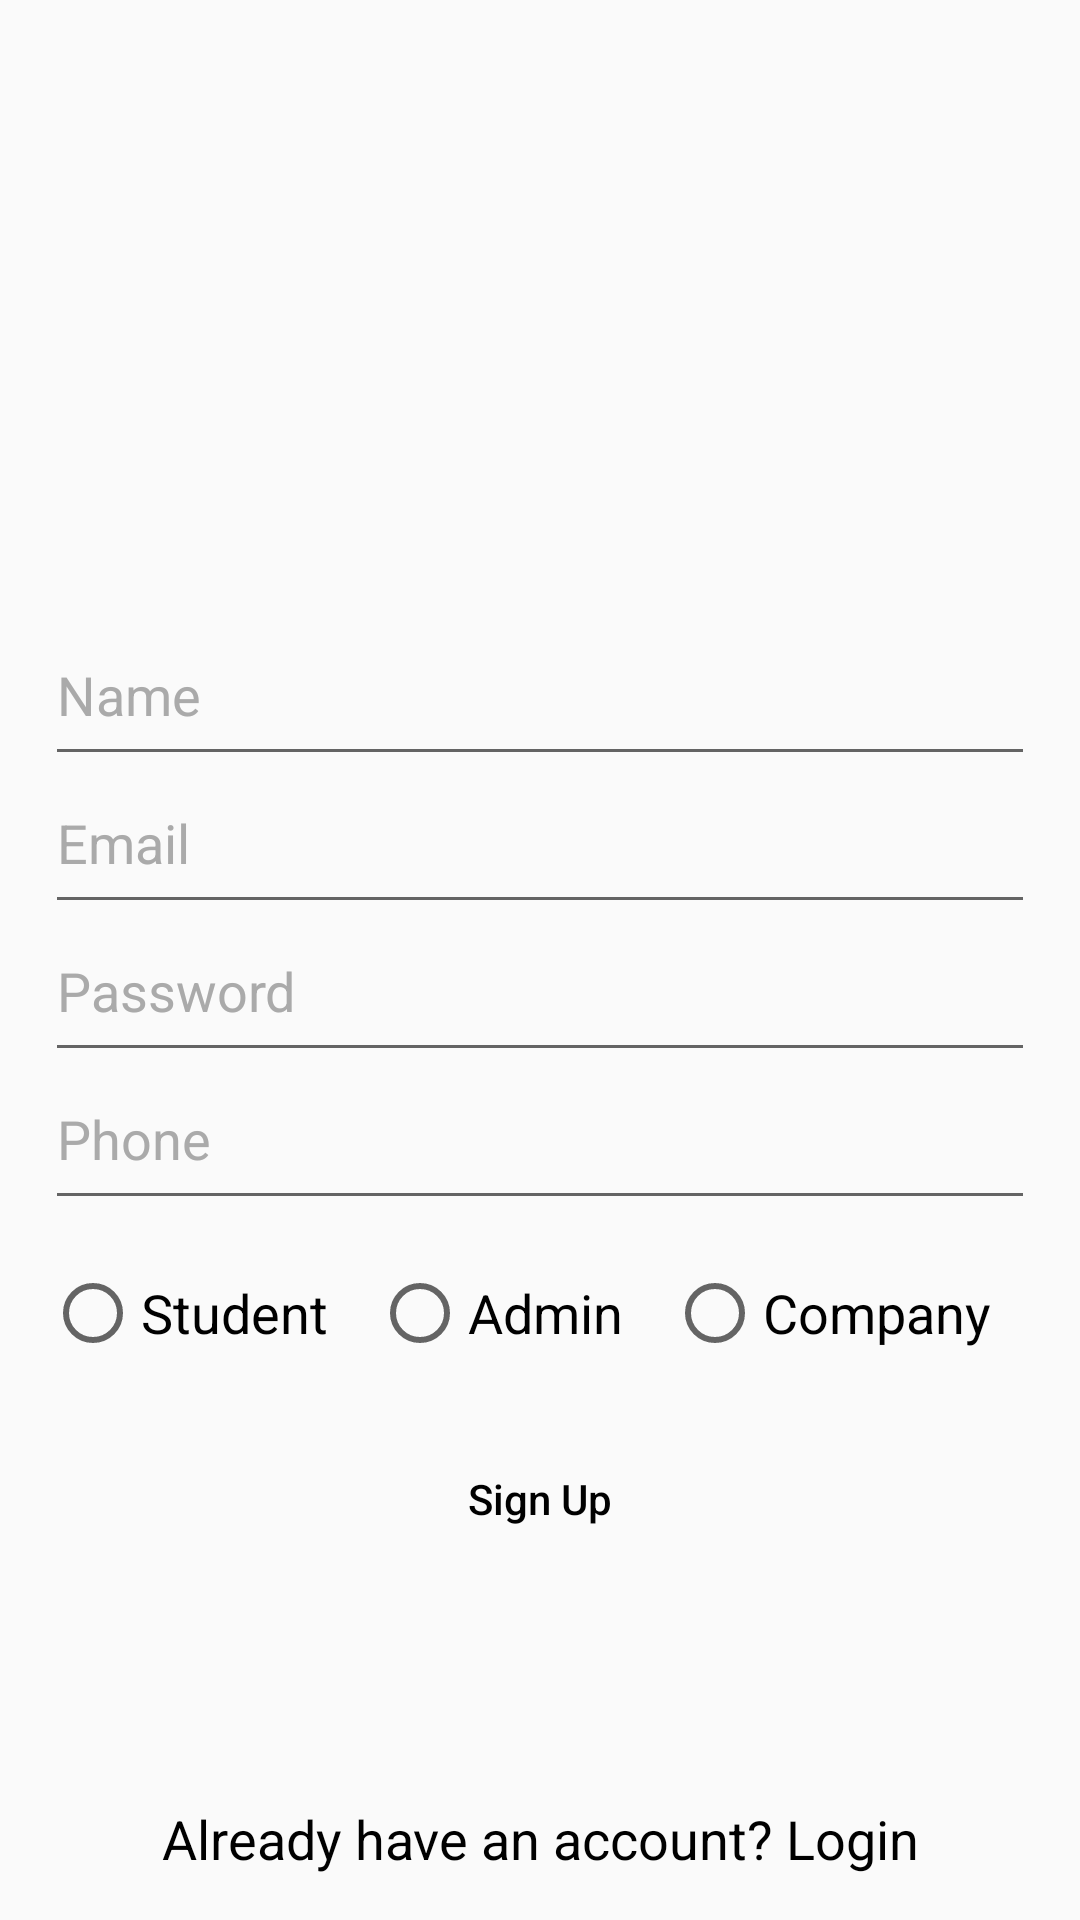

Reconstruct the res/layout file that produces this screen, plus the resources it refers to.
<!-- AndroidManifest.xml: application theme AppTheme -->
<!-- res/layout/activity_sign_up.xml -->
<?xml version="1.0" encoding="utf-8"?>
<RelativeLayout xmlns:android="http://schemas.android.com/apk/res/android"
    xmlns:app="http://schemas.android.com/apk/res-auto"
    xmlns:tools="http://schemas.android.com/tools"
    android:layout_width="match_parent"
    android:layout_height="match_parent"
    tools:context=".SignUpActivity">

    <LinearLayout
        android:layout_width="match_parent"
        android:layout_height="match_parent"
        android:orientation="vertical">

        <RelativeLayout
            android:layout_width="match_parent"
            android:layout_height="wrap_content"
            android:layout_weight="1">

            <ImageView
                android:layout_width="85dp"
                android:layout_height="100dp"
                android:layout_centerHorizontal="true"
                android:layout_centerVertical="true"
                android:background="@drawable/app_logo" />

        </RelativeLayout>


        <RelativeLayout
            android:layout_width="match_parent"
            android:layout_height="wrap_content"
            android:layout_weight="1">

            <LinearLayout
                android:layout_width="match_parent"
                android:layout_height="wrap_content"
                android:orientation="vertical"
                android:paddingLeft="15dp"
                android:paddingRight="15dp">

                <EditText
                    android:id="@+id/editTextName"
                    android:layout_width="match_parent"
                    android:layout_height="wrap_content"
                    android:fontFamily="sans-serif"
                    android:hint="@string/name"
                    android:inputType="textPersonName"
                    android:paddingBottom="15dp"
                    android:textColorHint="@android:color/darker_gray" />

                <EditText
                    android:id="@+id/editTextEmail"
                    android:layout_width="match_parent"
                    android:layout_height="wrap_content"
                    android:fontFamily="sans-serif"
                    android:hint="@string/email"
                    android:inputType="textEmailAddress"
                    android:paddingBottom="15dp"
                    android:textColorHint="@android:color/darker_gray" />

                <EditText
                    android:id="@+id/editTextPassword"
                    android:layout_width="match_parent"
                    android:layout_height="wrap_content"
                    android:fontFamily="sans-serif"
                    android:hint="@string/password"
                    android:inputType="textPassword"
                    android:paddingBottom="15dp"
                    android:textColorHint="@android:color/darker_gray" />

                <EditText
                    android:id="@+id/editTextPhone"
                    android:layout_width="match_parent"
                    android:layout_height="wrap_content"
                    android:digits="0123456789"
                    android:fontFamily="sans-serif"
                    android:hint="@string/phone"
                    android:inputType="number"
                    android:maxLength="11"
                    android:paddingBottom="15dp"
                    android:textColorHint="@android:color/darker_gray" />

                <RadioGroup
                    android:layout_width="match_parent"
                    android:layout_height="wrap_content"
                    android:layout_marginBottom="15dp"
                    android:layout_marginTop="15dp"
                    android:orientation="horizontal">

                    <RadioButton
                        android:id="@+id/student_radio_button"
                        android:layout_width="wrap_content"
                        android:layout_height="wrap_content"
                        android:layout_weight="1"
                        android:text="@string/student"
                        android:textAppearance="?android:textAppearanceMedium" />

                    <RadioButton
                        android:id="@+id/admin_radio_button"
                        android:layout_width="wrap_content"
                        android:layout_height="wrap_content"
                        android:layout_weight="1"
                        android:text="@string/admin"
                        android:textAppearance="?android:textAppearanceMedium" />

                    <RadioButton
                        android:id="@+id/company_radio_button"
                        android:layout_width="wrap_content"
                        android:layout_height="wrap_content"
                        android:layout_weight="1"
                        android:text="@string/company"
                        android:textAppearance="?android:textAppearanceMedium" />

                </RadioGroup>

                <Button
                    android:id="@+id/buttonSignUp"
                    android:layout_width="match_parent"
                    android:layout_height="wrap_content"
                    android:layout_gravity="center"
                    android:layout_margin="7dp"
                    android:background="@drawable/rounded_button_transparent"
                    android:text="@string/sign_up"
                    android:textAllCaps="false"
                    android:textColor="@android:color/black" />

            </LinearLayout>

            <ProgressBar
                android:id="@+id/progressbar"
                android:layout_width="wrap_content"
                android:layout_height="wrap_content"
                android:layout_centerHorizontal="true"
                android:layout_centerVertical="true"
                android:visibility="gone" />


        </RelativeLayout>

    </LinearLayout>

    <TextView
        android:id="@+id/textViewLogin"
        android:layout_width="match_parent"
        android:layout_height="wrap_content"
        android:layout_alignParentBottom="true"
        android:padding="15dp"
        android:text="Already have an account? Login"
        android:textAlignment="center"
        android:textAppearance="@style/Base.TextAppearance.AppCompat.Medium"
        android:textColor="@android:color/black" />


</RelativeLayout>
<!-- resources referenced by this layout -->
<resources>
  <string name="admin">Admin</string>
  <string name="company">Company</string>
  <string name="email">Email</string>
  <string name="name">Name</string>
  <string name="password">Password</string>
  <string name="phone">Phone</string>
  <string name="sign_up">Sign Up</string>
  <string name="student">Student</string>
  <style name="AppTheme" parent="Base.Theme.AppCompat.Light.DarkActionBar">
          
          <item name="colorPrimary">@color/colorPrimary</item>
          <item name="colorPrimaryDark">@color/colorPrimaryDark</item>
          <item name="colorAccent">@color/colorPrimary</item>
  
          <item name="actionBarStyle">@style/MiwokAppBarStyle</item>
          
          <item name="android:windowContentOverlay">@null</item>
  
      </style>
  <color name="colorPrimary">#000000</color>
  <color name="colorPrimaryDark">#7654</color>
  <style name="MiwokAppBarStyle" parent="@style/Widget.AppCompat.Light.ActionBar.Solid.Inverse">
  
          
          <item name="elevation">0dp</item>
      </style>
</resources>
